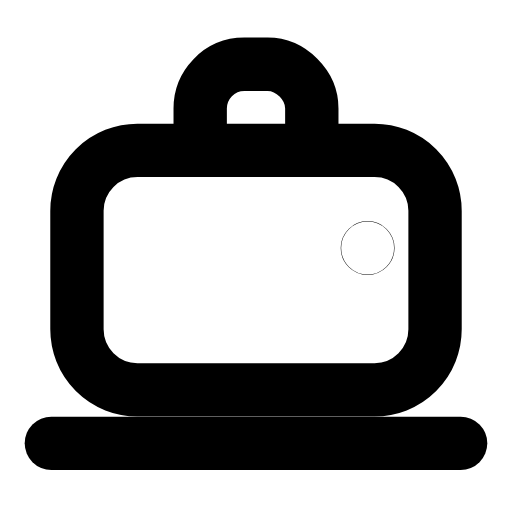
t = 0.00 s
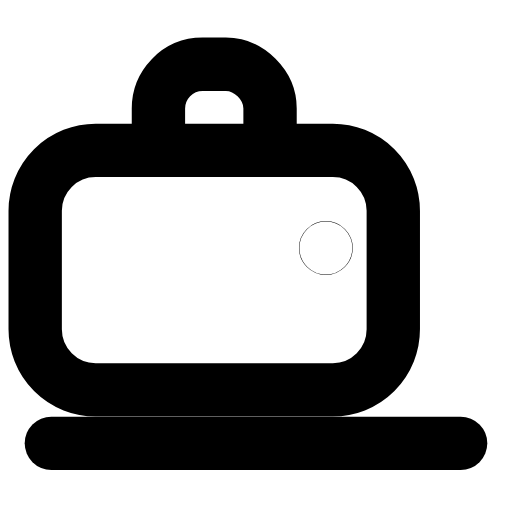
t = 0.29 s
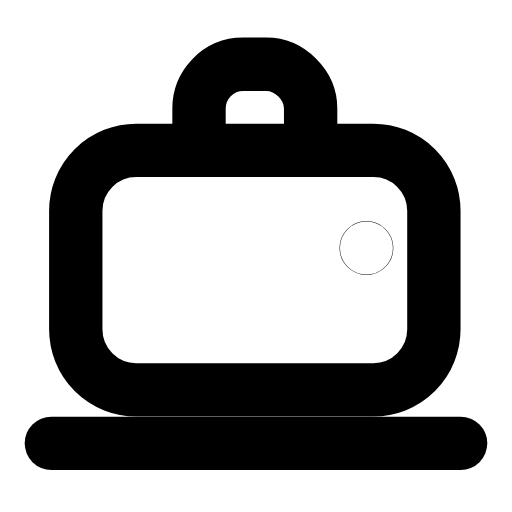
t = 0.57 s
t = 0.83 s: frame unchanged from t = 0.00 s, image omitted
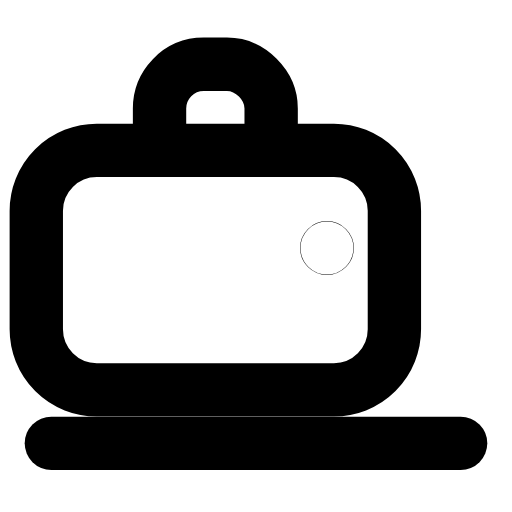
t = 1.15 s
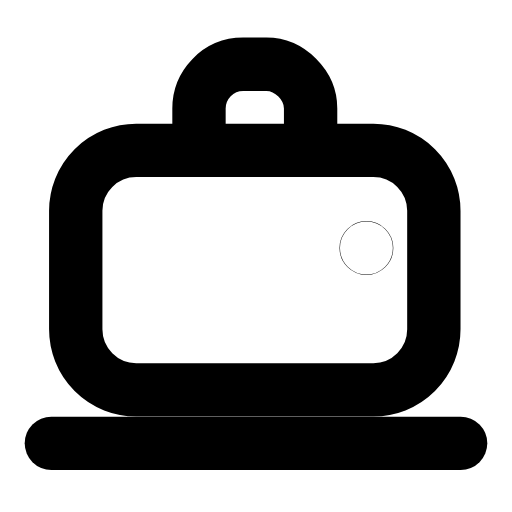
t = 1.40 s

The animated SVG that drew these frames (rendered in a browser with its animation timeline set to each time). Animation: 1 SMIL element (animateTransform=1); one cycle of 1.70 s, repeats indefinitely.

<svg xmlns="http://www.w3.org/2000/svg" width="24" height="24" viewBox="0 0 24 24" fill="none"><g transform="translate(-1.08 -1.892) scale(1.09)"><g><animateTransform attributeName="transform" type="translate" values="0 0;-1.8 0;0 0;0 0;-1.8 0;0 0;0 0" keyTimes="0;0.225;0.45;0.6;0.75;0.9;1" dur="1.7s" repeatCount="indefinite" calcMode="spline" keySplines="0.16 1 0.3 1;0.16 1 0.3 1;0.16 1 0.3 1;0.16 1 0.3 1;0.16 1 0.3 1;0.16 1 0.3 1"/><rect stroke="currentColor" stroke-width="2.294" stroke-linecap="round" stroke-linejoin="round" fill="none" x="4.3" y="8.2" width="15.4" height="10.3" rx="2.6"></rect><path stroke="currentColor" stroke-width="2.294" stroke-linecap="round" stroke-linejoin="round" fill="none" d="M9.6 8.2L9.6 6.4C9.6 5.4 10.4 4.5 11.5 4.5L12.5 4.5C13.5 4.5 14.4 5.4 14.4 6.4L14.4 8.2"></path><circle stroke="currentColor" stroke-width="2.294" stroke-linecap="round" stroke-linejoin="round" fill="none" cx="16.8" cy="12.4" r="0.01"></circle></g><line stroke="currentColor" stroke-width="2.294" stroke-linecap="round" stroke-linejoin="round" fill="none" x1="3.2" y1="20.8" x2="20.8" y2="20.8"></line></g></svg>
